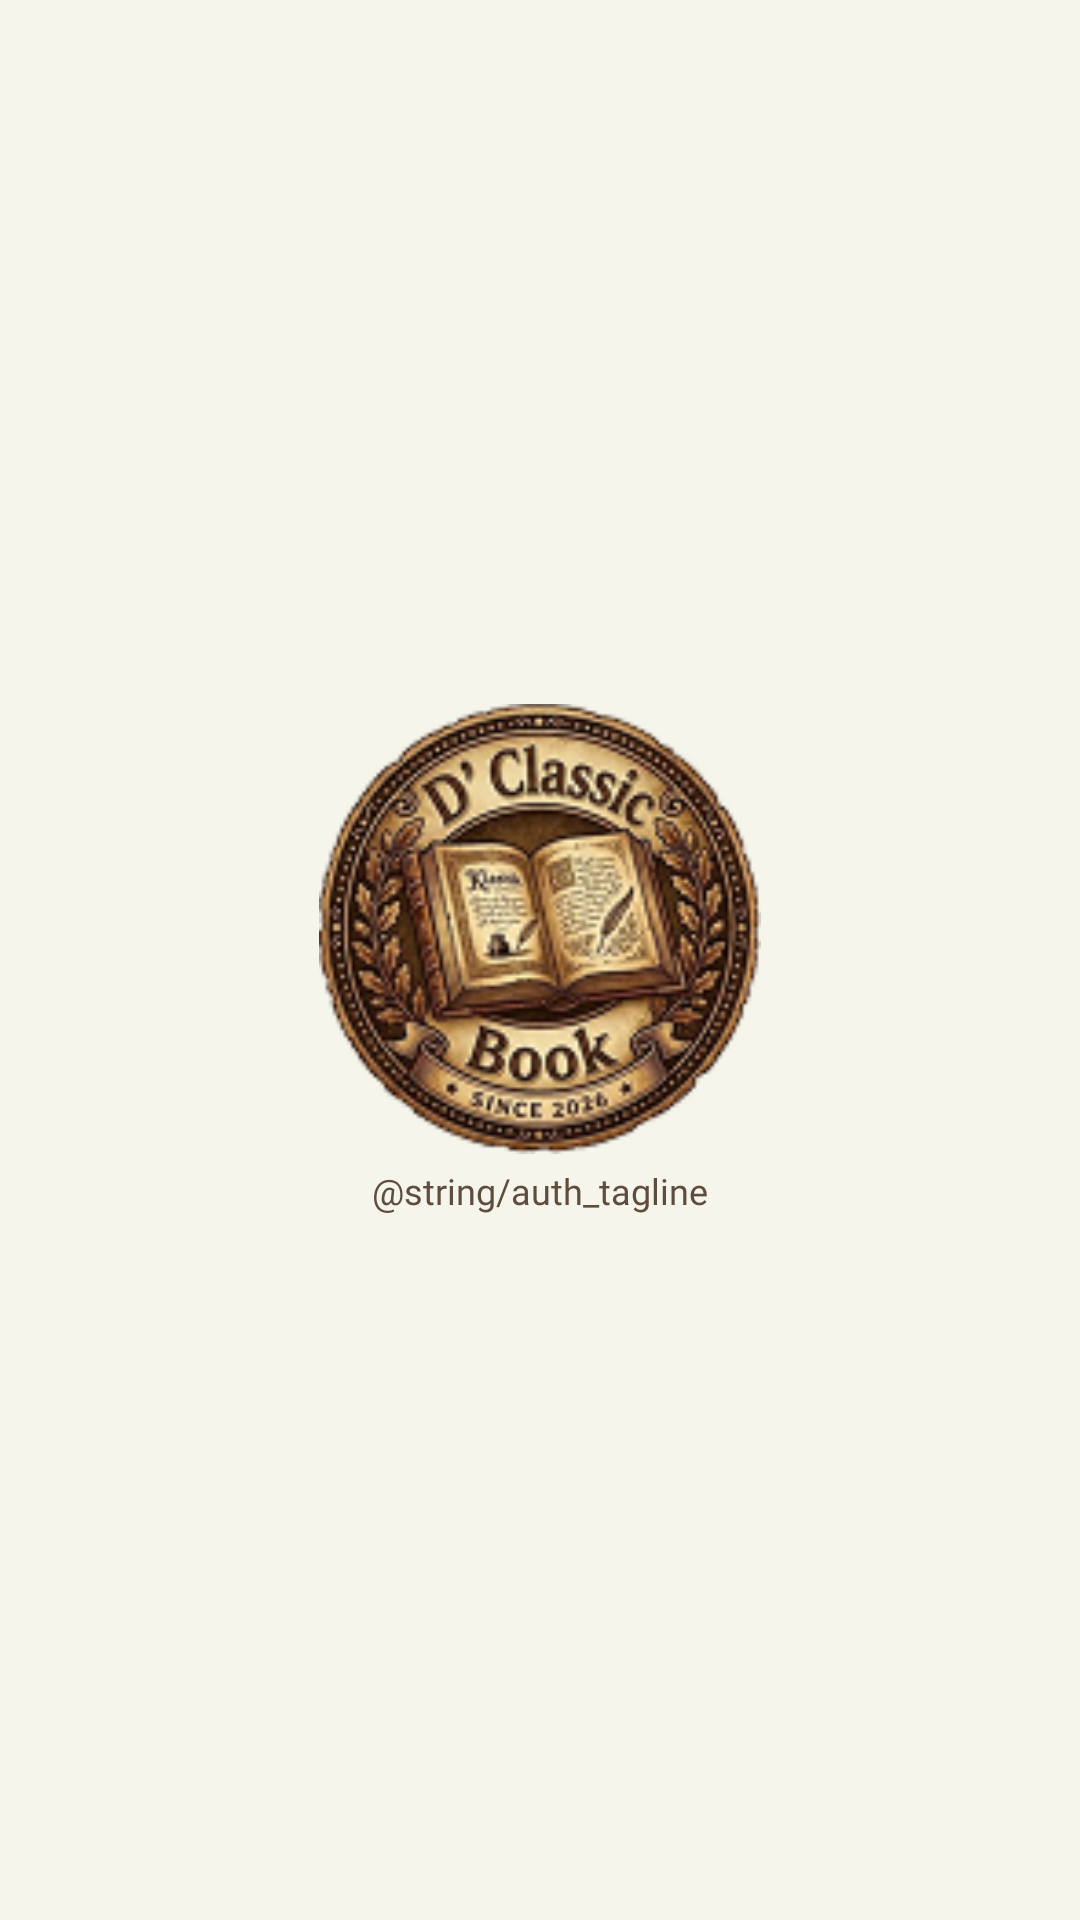

Reconstruct the res/layout file that produces this screen, plus the resources it refers to.
<!-- AndroidManifest.xml: application theme Theme.DClassicsBook -->
<!-- res/layout/activity_splash.xml -->
<?xml version="1.0" encoding="utf-8"?>
<LinearLayout xmlns:android="http://schemas.android.com/apk/res/android"
    xmlns:app="http://schemas.android.com/apk/res/auto"
    android:layout_width="match_parent"
    android:layout_height="match_parent"
    android:orientation="vertical"
    android:gravity="center"
    android:background="@color/bg_ivory">

    <ImageView
        android:layout_width="150dp"
        android:layout_height="150dp"
        android:src="@drawable/logo_dclassic" />

    <TextView
        android:layout_width="wrap_content"
        android:layout_height="wrap_content"
        android:layout_marginTop="4dp"
        android:text="@string/auth_tagline"
        android:textColor="@color/brown_dark"
        android:textSize="12sp"
        android:fontFamily="@font/poppins_bold" />

</LinearLayout>
<!-- resources referenced by this layout -->
<resources>
  <color name="bg_ivory">#F5F5EB</color>
  <color name="brown_dark">#5E4C3E</color>
  <!-- drawable logo_dclassic: png bitmap (drawable, 39676 bytes) -->
  <style name="Theme.DClassicsBook" parent="Base.Theme.DClassicsBook" />
  <style name="Base.Theme.DClassicsBook" parent="Theme.Material3.DayNight.NoActionBar">
          <item name="colorPrimary">@color/brown_dark</item>
          <item name="colorOnPrimary">@color/bg_ivory</item>
          <item name="colorPrimaryContainer">@color/beige_warm</item>
          <item name="colorOnPrimaryContainer">@color/brown_dark</item>
          <item name="colorSecondary">@color/brown_accent</item>
          <item name="colorOnSecondary">@color/white</item>
          <item name="colorSurface">@color/bg_ivory</item>
          <item name="colorOnSurface">@color/brown_dark</item>
          <item name="colorError">#C0392B</item>
          <item name="android:windowBackground">@color/bg_ivory</item>
          <item name="android:statusBarColor">@color/bg_ivory</item>
          <item name="android:windowLightStatusBar" tools:targetApi="23">true</item>
          <item name="android:navigationBarColor">@color/bg_ivory</item>
      </style>
  <color name="beige_warm">#E1DACA</color>
  <color name="brown_accent">#B49D7D</color>
  <color name="white">#FFFFFFFF</color>
</resources>
